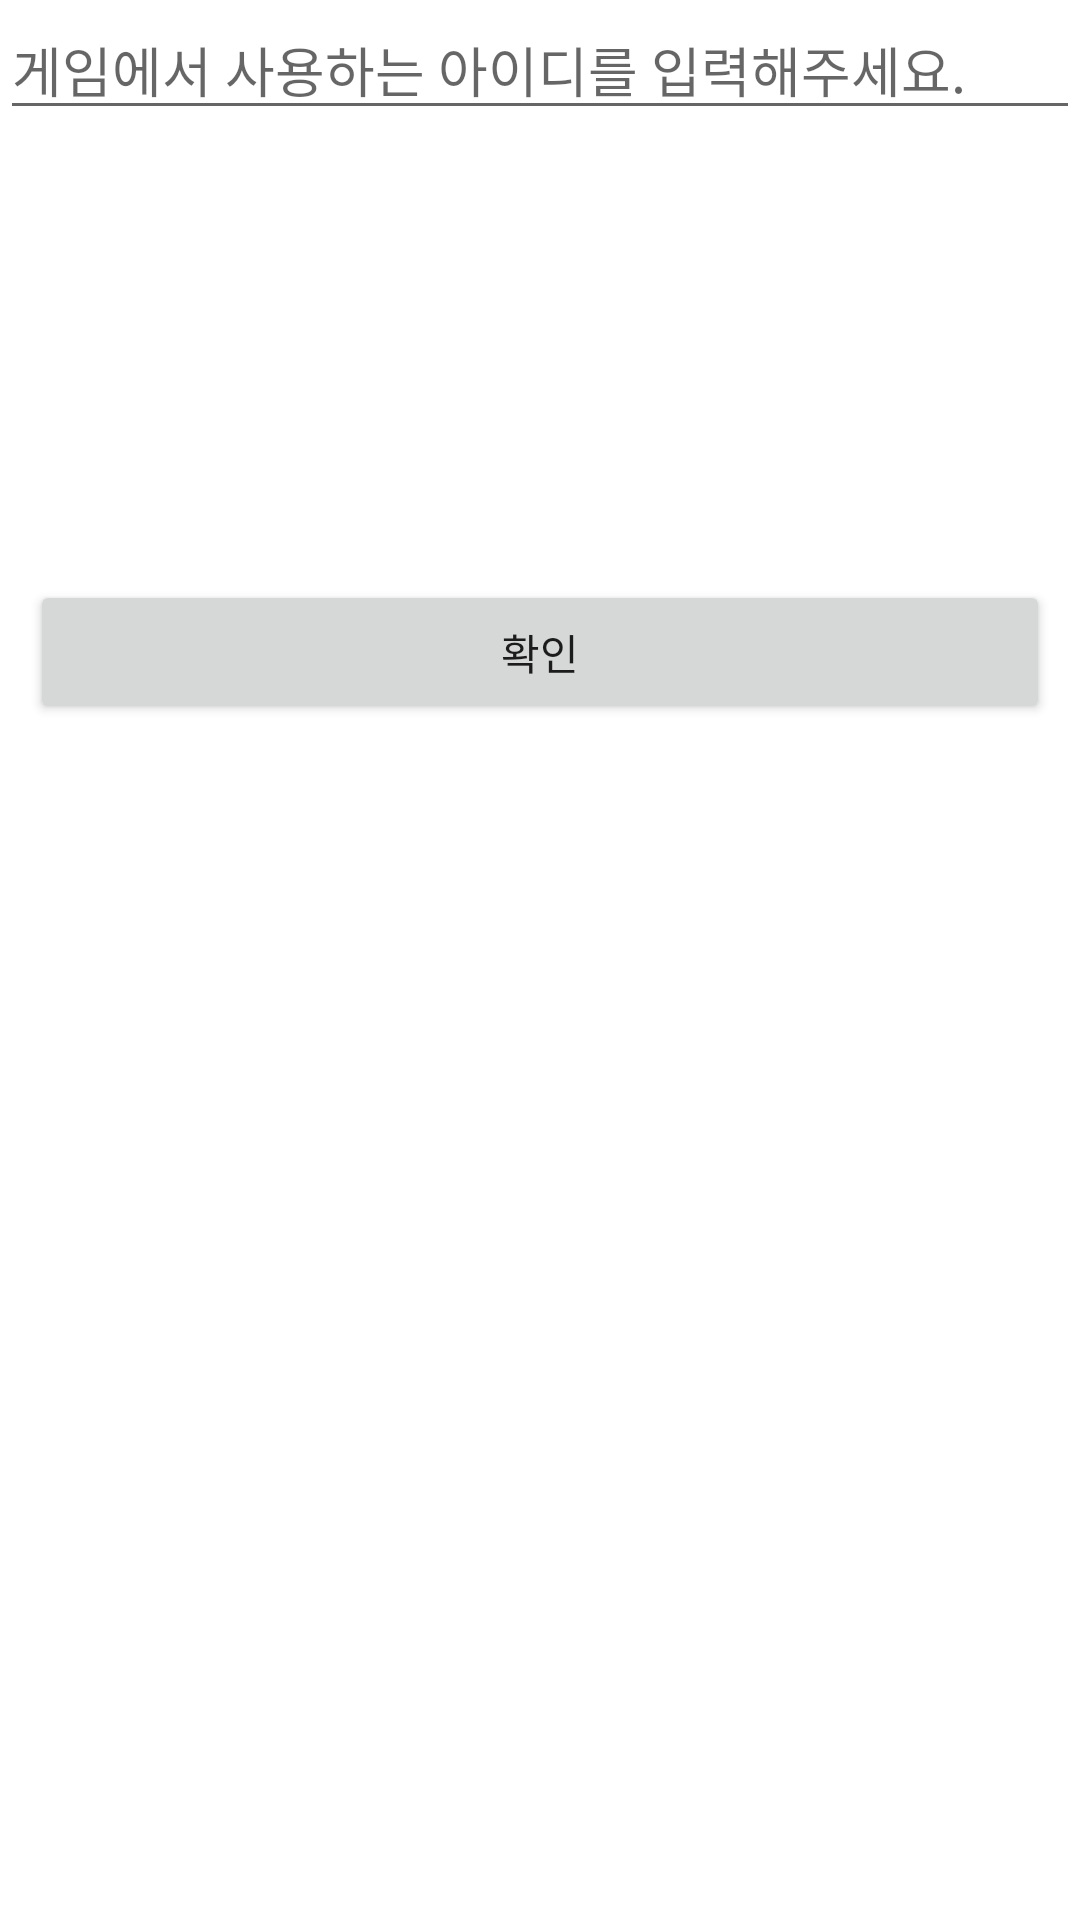

Produce the Android XML layout that renders to this screen, including the resource entries it uses.
<!-- AndroidManifest.xml: application theme Theme.JoinUs -->
<!-- res/layout/fragment_onboarding_3.xml -->
<?xml version="1.0" encoding="utf-8"?>
<layout>

    <androidx.constraintlayout.widget.ConstraintLayout xmlns:android="http://schemas.android.com/apk/res/android"
        xmlns:app="http://schemas.android.com/apk/res-auto"
        android:layout_width="match_parent"
        android:layout_height="match_parent">

        <EditText
            android:id="@+id/ed_id"
            android:layout_width="match_parent"
            android:layout_height="wrap_content"
            android:hint="게임에서 사용하는 아이디를 입력해주세요."
            app:layout_constraintTop_toTopOf="parent" />

        <Button
            android:id="@+id/btn_confirm"
            android:layout_width="match_parent"
            android:layout_height="wrap_content"
            android:layout_marginStart="10dp"
            android:layout_marginLeft="10dp"
            android:layout_marginTop="150dp"
            android:layout_marginEnd="10dp"
            android:text="확인"
            app:layout_constraintEnd_toEndOf="parent"
            app:layout_constraintTop_toBottomOf="@+id/ed_id" />

    </androidx.constraintlayout.widget.ConstraintLayout>
</layout>
<!-- resources referenced by this layout -->
<resources>
  <style name="Theme.JoinUs" parent="Theme.MaterialComponents.DayNight.DarkActionBar">
          
          <item name="colorPrimary">@color/purple_500</item>
          <item name="colorPrimaryVariant">@color/purple_700</item>
          <item name="colorOnPrimary">@color/white</item>
          
          <item name="colorSecondary">@color/teal_200</item>
          <item name="colorSecondaryVariant">@color/teal_700</item>
          <item name="colorOnSecondary">@color/black</item>
          
          <item name="android:statusBarColor" tools:targetApi="l">?attr/colorPrimaryVariant</item>
  
          
      </style>
  <color name="purple_500">#FF6200EE</color>
  <color name="purple_700">#FF3700B3</color>
  <color name="white">#FFFFFFFF</color>
  <color name="teal_200">#FF03DAC5</color>
  <color name="teal_700">#FF018786</color>
  <color name="black">#FF000000</color>
</resources>
